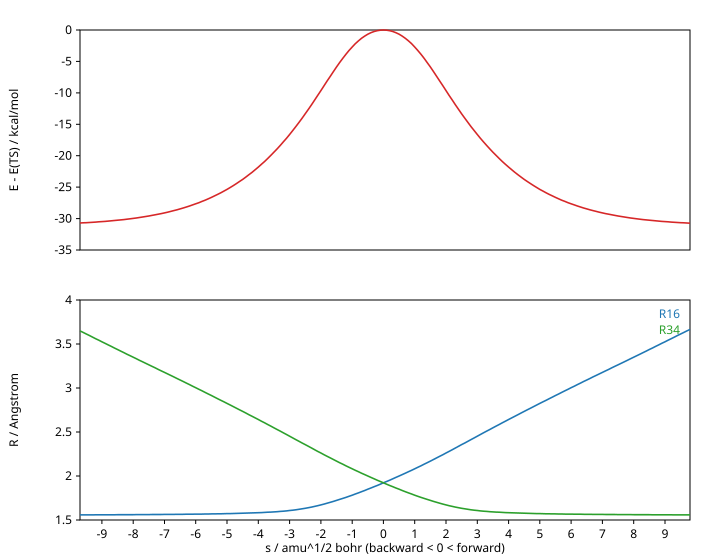

The data file committed next to this chart (first rows):
side, k, s, energy, dE_kcal, gradient_norm, max_force, sphere_iterations, tangential_gradient, r16, r34, c2_breaking_bohr, au_bohr, sp_minus_irc, n1, n2, n3, n4, n5, n6
backward, 97, -9.7, -233.8, -30.71, 0.001284, 0.0008198, 1, 8.314347825286305e-05, 1.558, 3.649, 0.0001755, 0.4804, 2.5863755581667647e-12, 1.982, 1.916, 1.907, 0.09058, 0.08639, 0.01768
backward, 96, -9.6, -233.8, -30.68, 0.001351, 0.0008745, 1, 4.316028901240775e-05, 1.558, 3.631, 0.000171, 0.4759, , , , , , , 
backward, 95, -9.5, -233.8, -30.65, 0.001414, 0.0009152, 1, 4.1203674290029606e-05, 1.558, 3.614, 0.0001624, 0.4712, 3.021227712451946e-11, 1.982, 1.916, 1.907, 0.09063, 0.08649, 0.01769
backward, 94, -9.4, -233.8, -30.62, 0.001496, 0.0009721, 1, 3.076414238051417e-05, 1.558, 3.596, 0.0001578, 0.4664, , , , , , , 
backward, 93, -9.3, -233.8, -30.59, 0.001572, 0.001027, 2, 1.9457538313705864e-05, 1.558, 3.578, 0.0001559, 0.4616, , , , , , , 
backward, 92, -9.2, -233.8, -30.56, 0.001663, 0.001098, 2, 2.6474219078144986e-05, 1.559, 3.561, 0.0001574, 0.4566, , , , , , , 
backward, 91, -9.1, -233.8, -30.52, 0.001747, 0.00114, 1, 4.369298444608235e-05, 1.559, 3.543, 0.0001416, 0.4516, , , , , , , 
backward, 90, -9.0, -233.8, -30.48, 0.001856, 0.001223, 2, 2.0699265821911415e-05, 1.559, 3.525, 0.0001332, 0.4465, -2.3504753698944114e-11, 1.982, 1.916, 1.907, 0.09074, 0.08681, 0.01774
backward, 89, -8.9, -233.8, -30.44, 0.001957, 0.001286, 3, 1.2424489540317348e-05, 1.559, 3.508, 0.0001269, 0.4413, , , , , , , 
backward, 88, -8.8, -233.8, -30.4, 0.002082, 0.001369, 3, 1.2950436021920807e-05, 1.559, 3.49, 0.0001213, 0.436, , , , , , , 
backward, 87, -8.7, -233.8, -30.36, 0.002191, 0.001442, 3, 1.723871820774292e-05, 1.559, 3.472, 0.0001173, 0.4307, , , , , , , 
backward, 86, -8.6, -233.8, -30.31, 0.002333, 0.001534, 3, 1.7976014329948553e-05, 1.56, 3.455, 0.0001101, 0.4254, , , , , , , 
backward, 85, -8.5, -233.8, -30.26, 0.00245, 0.001611, 2, 6.584676085819353e-05, 1.56, 3.437, 0.000111, 0.42, 3.268496584496461e-12, 1.982, 1.916, 1.906, 0.09087, 0.08724, 0.01779
backward, 84, -8.4, -233.8, -30.21, 0.002605, 0.001707, 1, 6.280939498345927e-05, 1.56, 3.42, 0.0001051, 0.4145, , , , , , , 
backward, 83, -8.3, -233.8, -30.16, 0.002736, 0.001786, 2, 4.46083836021835e-05, 1.56, 3.402, 7.687105790050368e-05, 0.4091, , , , , , , 
backward, 82, -8.2, -233.8, -30.1, 0.002923, 0.001914, 2, 8.685776818254412e-05, 1.56, 3.385, 8.834538976068474e-05, 0.4036, , , , , , , 
backward, 81, -8.1, -233.8, -30.04, 0.003073, 0.002038, 1, 7.182107118759898e-05, 1.56, 3.367, 9.419130611894841e-05, 0.3981, , , , , , , 
backward, 80, -8.0, -233.8, -29.97, 0.003259, 0.002135, 1, 4.3885926195854126e-05, 1.561, 3.35, 9.965670583492643e-05, 0.3926, 4.985167834092863e-11, 1.982, 1.916, 1.905, 0.091, 0.08778, 0.01785
backward, 79, -7.9, -233.8, -29.9, 0.00341, 0.002227, 1, 6.1834956437242e-05, 1.561, 3.333, 7.955743724404994e-05, 0.3871, , , , , , , 
backward, 78, -7.8, -233.8, -29.83, 0.003633, 0.002361, 2, 5.369726871054078e-05, 1.561, 3.315, 8.939474049494901e-05, 0.3816, , , , , , , 
backward, 77, -7.7, -233.8, -29.76, 0.003798, 0.002488, 1, 5.140991135640289e-05, 1.561, 3.298, 8.740812922427329e-05, 0.3761, , , , , , , 
backward, 76, -7.6, -233.8, -29.68, 0.004039, 0.002629, 1, 5.621607648346046e-05, 1.562, 3.281, 7.520018574500855e-05, 0.3706, , , , , , , 
backward, 75, -7.5, -233.8, -29.59, 0.004232, 0.002751, 2, 6.9886491467008e-05, 1.562, 3.264, 6.975619361783025e-05, 0.3651, -4.064304448547773e-11, 1.982, 1.916, 1.905, 0.09111, 0.0884, 0.01791
backward, 74, -7.4, -233.8, -29.5, 0.0045, 0.002929, 1, 6.319335277485527e-05, 1.562, 3.246, 6.988164112358806e-05, 0.3596, , , , , , , 
backward, 73, -7.3, -233.8, -29.41, 0.004675, 0.003031, 1, 5.520538848001338e-05, 1.562, 3.229, 6.77082528219623e-05, 0.3541, , , , , , , 
backward, 72, -7.2, -233.8, -29.31, 0.004959, 0.003227, 2, 4.512210853438813e-05, 1.563, 3.212, 5.94621790105237e-05, 0.3487, , , , , , , 
backward, 71, -7.1, -233.8, -29.2, 0.005177, 0.003354, 1, 7.934661513041672e-05, 1.563, 3.195, 6.621941200327207e-05, 0.3432, , , , , , , 
backward, 70, -7.0, -233.8, -29.1, 0.005477, 0.003564, 2, 8.10330193486942e-05, 1.563, 3.177, 6.654341555571469e-05, 0.3378, -3.19175796903437e-11, 1.982, 1.916, 1.904, 0.0912, 0.08912, 0.01799
backward, 69, -6.9, -233.8, -28.98, 0.005703, 0.003707, 1, 9.60923364743004e-05, 1.563, 3.16, 6.960736032547735e-05, 0.3324, , , , , , , 
backward, 68, -6.8, -233.8, -28.86, 0.006075, 0.003982, 1, 7.05426082856851e-05, 1.564, 3.143, 5.482869558574125e-05, 0.327, , , , , , , 
backward, 67, -6.7, -233.8, -28.73, 0.006327, 0.004117, 1, 4.6229764181503376e-05, 1.564, 3.126, 4.859538280324524e-05, 0.3217, , , , , , , 
backward, 66, -6.6, -233.8, -28.6, 0.006683, 0.004367, 1, 4.374586336179592e-05, 1.564, 3.108, 4.1887931623496454e-05, 0.3163, , , , , , , 
backward, 65, -6.5, -233.8, -28.46, 0.006993, 0.004559, 1, 3.621191566707649e-05, 1.565, 3.091, 3.727755369625937e-05, 0.311, -5.03348474012455e-11, 1.982, 1.916, 1.903, 0.09125, 0.08997, 0.01808
backward, 64, -6.4, -233.8, -28.31, 0.007358, 0.004811, 1, 4.0719002449051095e-05, 1.565, 3.073, 3.2006271496184866e-05, 0.3057, , , , , , , 
backward, 63, -6.3, -233.8, -28.16, 0.007711, 0.00504, 1, 3.5203780815082e-05, 1.565, 3.056, 2.7286275587353206e-05, 0.3004, , , , , , , 
backward, 62, -6.2, -233.8, -28, 0.008085, 0.005293, 2, 6.568145825229083e-05, 1.566, 3.038, 2.1377193403566097e-05, 0.2952, , , , , , , 
backward, 61, -6.1, -233.8, -27.83, 0.008475, 0.005553, 1, 5.180478061976718e-05, 1.566, 3.021, 1.9437898658163672e-05, 0.2899, , , , , , , 
backward, 60, -6.0, -233.8, -27.65, 0.008919, 0.00586, 1, 5.0277362803494393e-05, 1.567, 3.003, 1.3331705382658008e-05, 0.2847, 8.58335624798201e-12, 1.982, 1.916, 1.902, 0.09123, 0.09097, 0.01819
backward, 59, -5.9, -233.8, -27.47, 0.009332, 0.006134, 1, 4.029406803916396e-05, 1.567, 2.986, 7.894421352210634e-06, 0.2795, , , , , , , 
backward, 58, -5.8, -233.8, -27.27, 0.009792, 0.006451, 1, 5.396304895449053e-05, 1.567, 2.968, 7.23501662495081e-06, 0.2743, , , , , , , 
backward, 57, -5.7, -233.8, -27.07, 0.01025, 0.006774, 2, 9.13516478762896e-05, 1.568, 2.95, 3.907326518567832e-05, 0.2691, , , , , , , 
backward, 56, -5.6, -233.8, -26.86, 0.01074, 0.007119, 1, 7.228290899240363e-05, 1.569, 2.932, 3.5368229123142684e-05, 0.2639, , , , , , , 
backward, 55, -5.5, -233.8, -26.63, 0.01124, 0.007452, 1, 4.840542610883799e-05, 1.569, 2.915, 1.6375880214852295e-05, 0.2588, -2.7569058147491887e-12, 1.981, 1.916, 1.9, 0.09215, 0.09112, 0.01834
backward, 54, -5.4, -233.8, -26.4, 0.01176, 0.007806, 1, 4.167092144172669e-05, 1.57, 2.897, 7.76187718522338e-06, 0.2536, , , , , , , 
backward, 53, -5.3, -233.8, -26.16, 0.0123, 0.008179, 1, 4.040267822054997e-05, 1.57, 2.879, 3.7628806257425602e-06, 0.2485, , , , , , , 
backward, 52, -5.2, -233.8, -25.9, 0.01286, 0.008567, 1, 4.065886705697313e-05, 1.571, 2.861, 1.87428902867931e-06, 0.2434, , , , , , , 
backward, 51, -5.1, -233.8, -25.63, 0.01344, 0.008971, 1, 4.1435339449311635e-05, 1.572, 2.843, 9.533527622100792e-07, 0.2382, , , , , , , 
backward, 50, -5.0, -233.8, -25.35, 0.01404, 0.009391, 1, 4.248358698889995e-05, 1.572, 2.825, 5.053337732309199e-07, 0.2331, 3.2798652682686225e-11, 1.981, 1.917, 1.899, 0.09359, 0.09089, 0.01853
backward, 49, -4.9, -233.8, -25.06, 0.01466, 0.009826, 1, 4.37400117610428e-05, 1.573, 2.807, 2.736092093129044e-07, 0.228, , , , , , , 
backward, 48, -4.8, -233.8, -24.76, 0.0153, 0.01028, 1, 4.517239464320888e-05, 1.574, 2.788, 1.6489504208300506e-07, 0.2229, , , , , , , 
backward, 47, -4.7, -233.8, -24.44, 0.01596, 0.01074, 1, 4.675550213439715e-05, 1.575, 2.77, 1.0647798601960256e-07, 0.2179, , , , , , , 
backward, 46, -4.6, -233.8, -24.11, 0.01664, 0.01123, 1, 4.845695724507413e-05, 1.576, 2.752, 8.615970009871941e-08, 0.2128, , , , , , , 
backward, 45, -4.5, -233.8, -23.76, 0.01735, 0.01173, 1, 5.024144568920329e-05, 1.577, 2.734, 7.478389360843546e-08, 0.2077, 7.474909580196254e-12, 1.981, 1.917, 1.897, 0.09541, 0.09046, 0.01879
backward, 44, -4.4, -233.8, -23.4, 0.01807, 0.01224, 1, 5.2067351790097285e-05, 1.578, 2.715, 7.301647979770806e-08, 0.2027, , , , , , , 
backward, 43, -4.3, -233.8, -23.03, 0.01882, 0.01277, 1, 5.3891100803488694e-05, 1.579, 2.697, 7.128313179006785e-08, 0.1976, , , , , , , 
backward, 42, -4.2, -233.8, -22.64, 0.01959, 0.01332, 1, 5.566531848550826e-05, 1.58, 2.679, 7.172060340891126e-08, 0.1926, , , , , , , 
backward, 41, -4.1, -233.8, -22.23, 0.02038, 0.01388, 1, 5.7343486444144646e-05, 1.582, 2.66, 7.17802145199941e-08, 0.1876, , , , , , , 
backward, 40, -4.0, -233.8, -21.81, 0.0212, 0.01446, 1, 5.887887874118655e-05, 1.583, 2.642, 7.241773631977936e-08, 0.1826, 7.759126674500294e-12, 1.981, 1.917, 1.895, 0.09775, 0.08974, 0.01916
backward, 39, -3.9, -233.8, -21.37, 0.02204, 0.01506, 1, 6.023047521852906e-05, 1.585, 2.623, 7.295689059924363e-08, 0.1776, , , , , , , 
backward, 38, -3.8, -233.8, -20.91, 0.02292, 0.01567, 1, 6.136166354465906e-05, 1.586, 2.604, 7.366935922781772e-08, 0.1727, , , , , , , 
... 136 more rows
